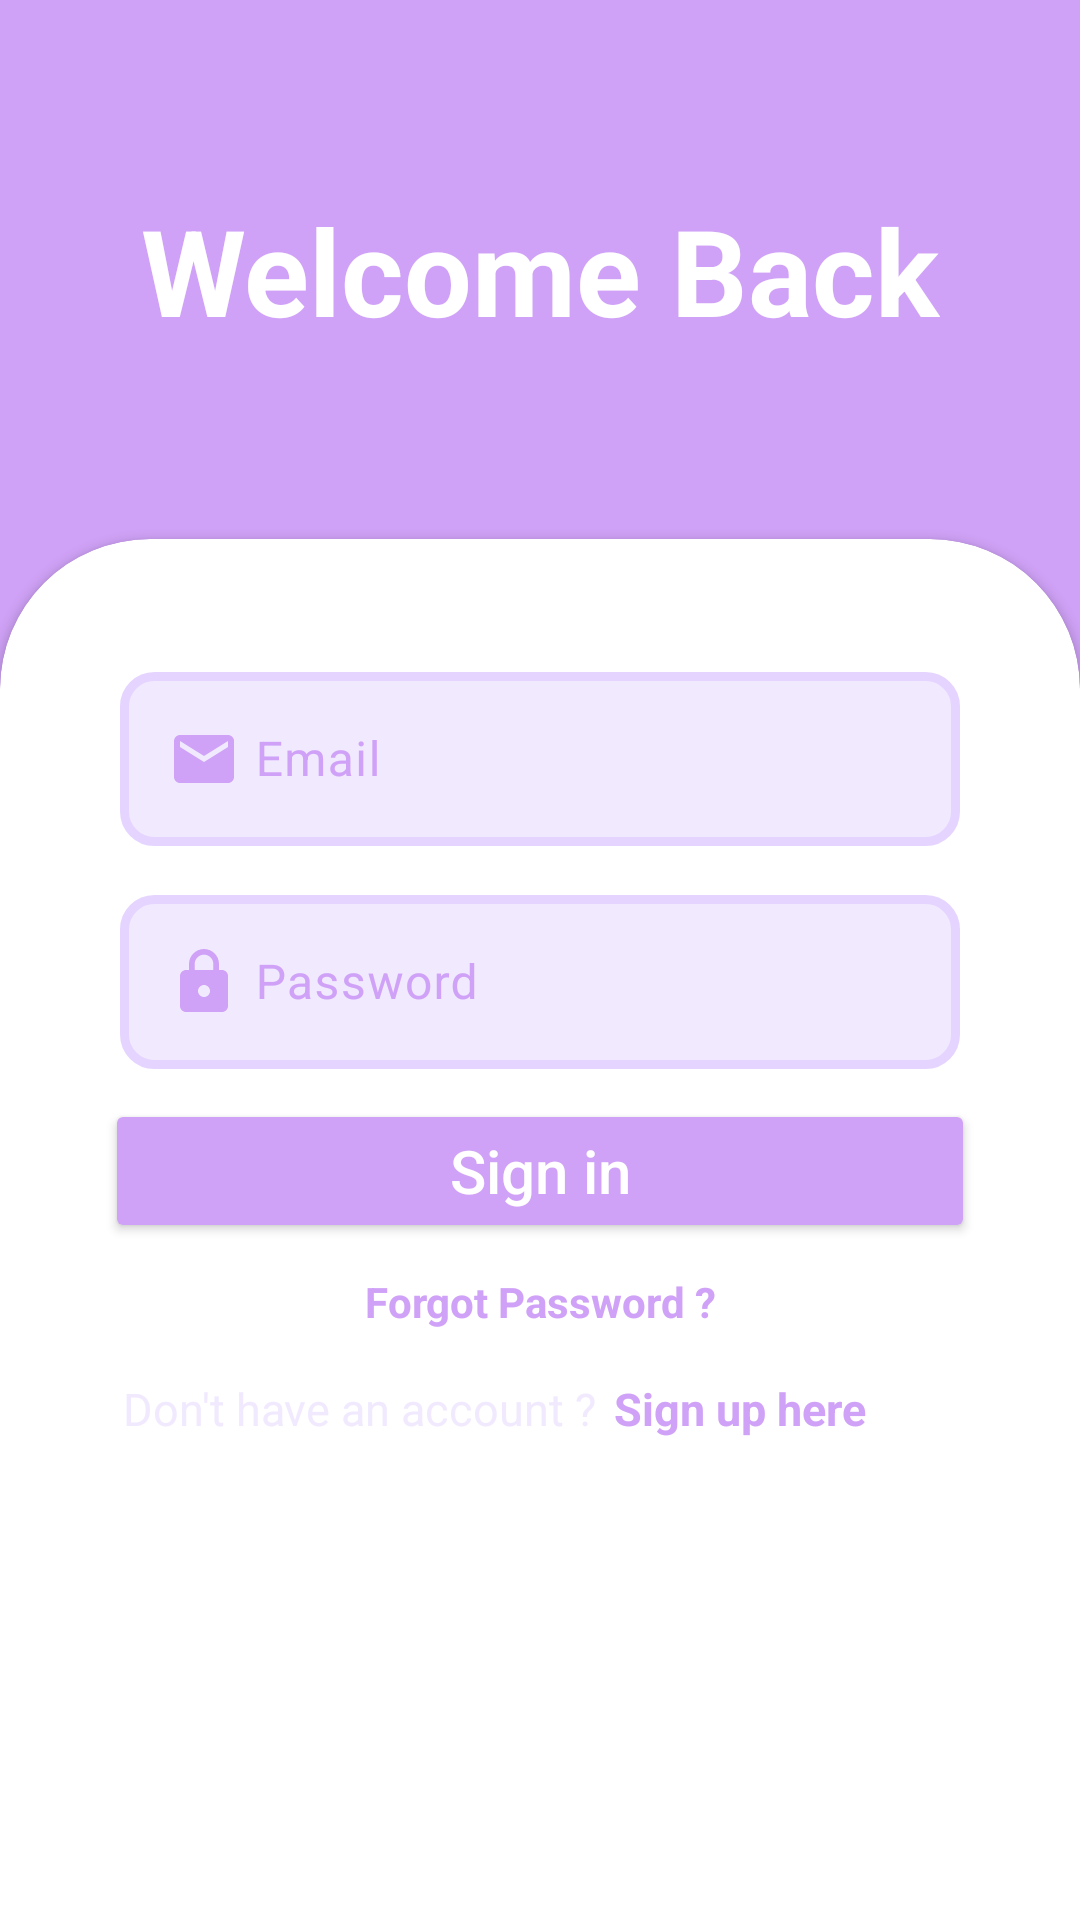

Produce the Android XML layout that renders to this screen, including the resource entries it uses.
<!-- AndroidManifest.xml: application theme Theme.ExpManager -->
<!-- res/layout/activity_sign_in.xml -->
<?xml version="1.0" encoding="utf-8"?>
<androidx.constraintlayout.widget.ConstraintLayout xmlns:android="http://schemas.android.com/apk/res/android"
    xmlns:app="http://schemas.android.com/apk/res-auto"
    xmlns:tools="http://schemas.android.com/tools"
    android:layout_width="match_parent"
    android:layout_height="match_parent"
    android:background="@color/ten"
    tools:context=".sign_in">

    <TextView
        android:id="@+id/textView2"
        style="@style/Widget.AppCompat.TextView.SpinnerItem"
        android:layout_width="wrap_content"
        android:layout_height="wrap_content"
        android:gravity="center"
        android:padding="5dp"
        android:text="Welcome Back"
        android:textColor="@color/white"
        android:textSize="40sp"
        android:textStyle="normal|bold"
        app:layout_constraintBottom_toTopOf="@+id/zpaucard"
        app:layout_constraintEnd_toEndOf="parent"
        app:layout_constraintStart_toStartOf="parent"
        app:layout_constraintTop_toTopOf="parent" />

    <androidx.cardview.widget.CardView
        android:id="@+id/zpaucard"
        android:layout_width="match_parent"
        android:layout_height="660dp"
        android:layout_marginBottom="-200dp"
        android:background="@color/white"
        android:backgroundTint="@color/white"
        android:gravity="center"
        android:orientation="vertical"
        android:padding="50dp"
        app:cardCornerRadius="50dp"
        app:cardPreventCornerOverlap="false"
        app:layout_constraintBottom_toBottomOf="parent"
        app:layout_constraintEnd_toEndOf="parent"
        app:layout_constraintStart_toStartOf="parent"
        tools:ignore="MissingConstraints,VisualLintBounds">

        <LinearLayout
            android:layout_width="match_parent"
            android:layout_height="632dp"
            android:layout_gravity="bottom"
            android:layout_margin="5dp"
            android:gravity="top"
            android:orientation="vertical"
            android:paddingStart="25dp"
            android:paddingTop="5dp"
            android:paddingEnd="25dp"
            android:visibility="visible">

            <com.google.android.material.textfield.TextInputLayout

                android:layout_width="match_parent"
                android:layout_height="wrap_content"
                android:layout_marginStart="5dp"
                android:layout_marginTop="10dp"
                android:layout_marginEnd="5dp"
                android:hint="Email"
                android:textColorHint="@color/ten"
                app:expandedHintEnabled="true"
                app:hintAnimationEnabled="true"
                app:hintEnabled="true"
                app:hintTextAppearance="@style/TextAppearance.AppCompat.Body1"
                app:hintTextColor="@color/ten">

                <com.google.android.material.textfield.TextInputEditText
                    android:id="@+id/email"
                    android:layout_width="match_parent"
                    android:layout_height="wrap_content"
                    android:layout_marginStart="5dp"
                    android:layout_marginTop="10dp"
                    android:layout_marginEnd="5dp"
                    android:background="@drawable/edittax_backgraound"
                    android:drawableStart="@drawable/baseline_email_24"
                    android:drawablePadding="5dp"
                    android:drawingCacheQuality="high"
                    android:maxLines="1"
                    android:textColor="@color/ten"
                    android:textColorHint="@color/twenty" />
            </com.google.android.material.textfield.TextInputLayout>


            <com.google.android.material.textfield.TextInputLayout
                android:layout_width="match_parent"
                android:layout_height="wrap_content"
                android:layout_marginStart="5dp"
                android:layout_marginTop="10dp"
                android:layout_marginEnd="5dp"
                android:hint="Password"
                android:textColorHint="@color/ten"
                app:expandedHintEnabled="true"
                app:hintAnimationEnabled="true"
                app:hintEnabled="true"
                app:hintTextAppearance="@style/TextAppearance.AppCompat.Body1"
                app:hintTextColor="@color/ten">

                <com.google.android.material.textfield.TextInputEditText
                    android:id="@+id/pass"
                    android:inputType="textPassword"
                    android:layout_width="match_parent"
                    android:layout_height="wrap_content"
                    android:layout_marginStart="5dp"
                    android:layout_marginTop="10dp"
                    android:layout_marginEnd="5dp"
                    android:background="@drawable/edittax_backgraound"
                    android:drawableStart="@drawable/baseline_lock_24"
                    android:drawablePadding="5dp"
                    android:drawingCacheQuality="high"
                    android:maxLines="1"
                    android:textColor="@color/ten"
                    android:textColorHint="@color/twenty" />
            </com.google.android.material.textfield.TextInputLayout>

            <androidx.appcompat.widget.AppCompatButton
                android:id="@+id/signin"
                android:layout_width="match_parent"
                android:layout_height="wrap_content"
                android:layout_gravity="center"
                android:layout_marginStart="5dp"
                android:layout_marginTop="10dp"
                android:layout_marginEnd="5dp"
                android:backgroundTint="@color/ten"
                android:gravity="center"
                android:text="Sign in"
                android:textAllCaps="false"
                android:textColor="@color/white"
                android:textSize="20sp" />

            <TextView
                android:id="@+id/textView5"
                android:layout_width="match_parent"
                android:layout_height="wrap_content"
                android:layout_marginStart="5dp"
                android:layout_marginTop="10dp"
                android:layout_marginEnd="5dp"
                android:gravity="center"
                android:text="Forgot Password ?"
                android:textColor="@color/ten"
                android:textSize="14sp"
                android:textStyle="bold" />

            <LinearLayout
                android:layout_width="wrap_content"
                android:layout_height="wrap_content"
                android:layout_gravity="left"
                android:layout_marginStart="5dp"
                android:layout_marginTop="10dp"
                android:layout_marginEnd="5dp"
                android:gravity="center"
                android:orientation="horizontal"
                android:padding="5dp">

                <TextView
                    android:id="@+id/signupquestion"
                    android:layout_width="wrap_content"
                    android:layout_height="match_parent"
                    android:layout_weight="1"
                    android:padding="1dp"
                    android:text="Don't have an account ? "
                    android:textColor="@color/sixty"
                    android:textSize="15sp" />

                <TextView
                    android:id="@+id/signupq"
                    android:layout_width="wrap_content"
                    android:layout_height="wrap_content"
                    android:padding="1dp"
                    android:text="Sign up here"
                    android:textColor="@color/ten"
                    android:textSize="15sp"
                    android:textStyle="bold" />

            </LinearLayout>

        </LinearLayout>
    </androidx.cardview.widget.CardView>

</androidx.constraintlayout.widget.ConstraintLayout>
<!-- resources referenced by this layout -->
<resources>
  <color name="sixty">#F1EAFF</color>
  <color name="ten">#D0A2F7</color>
  <color name="twenty">#DCBFFF</color>
  <color name="white">#FFFFFFFF</color>
  <!-- drawable baseline_email_24 (drawable) -->
  <vector android:height="24dp" android:tint="@color/ten"
      android:viewportHeight="24" android:viewportWidth="24"
      android:width="24dp" xmlns:android="http://schemas.android.com/apk/res/android">
      <path android:fillColor="@android:color/white" android:pathData="M20,4L4,4c-1.1,0 -1.99,0.9 -1.99,2L2,18c0,1.1 0.9,2 2,2h16c1.1,0 2,-0.9 2,-2L22,6c0,-1.1 -0.9,-2 -2,-2zM20,8l-8,5 -8,-5L4,6l8,5 8,-5v2z"/>
  </vector>
  <!-- drawable baseline_lock_24 (drawable) -->
  <vector android:height="24dp" android:tint="@color/ten"
      android:viewportHeight="24" android:viewportWidth="24"
      android:width="24dp" xmlns:android="http://schemas.android.com/apk/res/android">
      <path android:fillColor="@android:color/white" android:pathData="M18,8h-1L17,6c0,-2.76 -2.24,-5 -5,-5S7,3.24 7,6v2L6,8c-1.1,0 -2,0.9 -2,2v10c0,1.1 0.9,2 2,2h12c1.1,0 2,-0.9 2,-2L20,10c0,-1.1 -0.9,-2 -2,-2zM12,17c-1.1,0 -2,-0.9 -2,-2s0.9,-2 2,-2 2,0.9 2,2 -0.9,2 -2,2zM15.1,8L8.9,8L8.9,6c0,-1.71 1.39,-3.1 3.1,-3.1 1.71,0 3.1,1.39 3.1,3.1v2z"/>
  </vector>
  <!-- drawable edittax_backgraound (drawable) -->
  <?xml version="1.0" encoding="utf-8"?>
  <selector xmlns:android="http://schemas.android.com/apk/res/android">
      <item>
          <shape android:shape="rectangle">
              <solid android:color="@color/sixty"/>
              <corners android:radius="10dp"/>
              <stroke android:color="@color/thirty" android:width="3dp"/>
          </shape>
  
      </item>
  
  </selector>
  <style name="Theme.ExpManager" parent="Base.Theme.ExpManager" />
  <color name="thirty">#E5D4FF</color>
  <style name="Base.Theme.ExpManager" parent="Theme.Material3.DayNight.NoActionBar">
          
          
      </style>
</resources>
